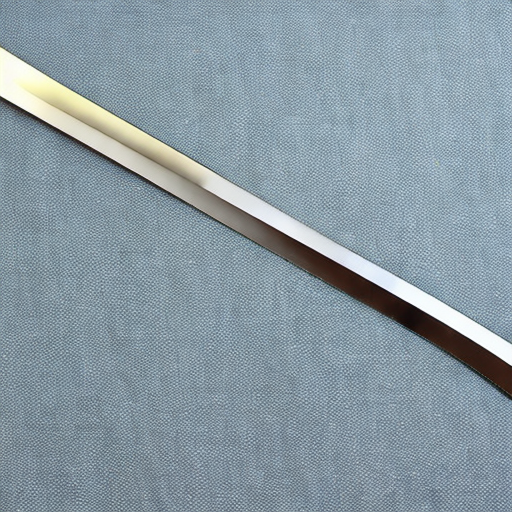
Generation parameters embedded in this image by AUTOMATIC1111 Stable Diffusion web UI or a fork of it (Forge, ...) (PNG 'parameters' text chunk):
sword
Steps: 50, Sampler: DDIM, CFG scale: 10, Seed: 1205193274, Size: 512x512, Model hash: cc6cb27103, Model: models_v1-5-pruned-emaonly